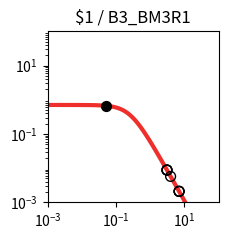

Reproduce this figure in Python. (Note: this script raises an exception after producing the figure.)
import matplotlib.pyplot as plt
import matplotlib.ticker as ticker
import numpy as np

fig, ax = plt.subplots(figsize=(2.5,2.5))

plt.xlim(1.000000e-03, 1.000000e+02)
plt.ylim(1.000000e-03, 1.000000e+02)

x = np.array([1.000000e-03,1.122018e-03,1.258925e-03,1.412538e-03,1.584893e-03,1.778279e-03,1.995262e-03,2.238721e-03,2.511886e-03,2.818383e-03,3.162278e-03,3.548134e-03,3.981072e-03,4.466836e-03,5.011872e-03,5.623413e-03,6.309573e-03,7.079458e-03,7.943282e-03,8.912509e-03,1.000000e-02,1.122018e-02,1.258925e-02,1.412538e-02,1.584893e-02,1.778279e-02,1.995262e-02,2.238721e-02,2.511886e-02,2.818383e-02,3.162278e-02,3.548134e-02,3.981072e-02,4.466836e-02,5.011872e-02,5.623413e-02,6.309573e-02,7.079458e-02,7.943282e-02,8.912509e-02,1.000000e-01,1.122018e-01,1.258925e-01,1.412538e-01,1.584893e-01,1.778279e-01,1.995262e-01,2.238721e-01,2.511886e-01,2.818383e-01,3.162278e-01,3.548134e-01,3.981072e-01,4.466836e-01,5.011872e-01,5.623413e-01,6.309573e-01,7.079458e-01,7.943282e-01,8.912509e-01,1.000000e+00,1.122018e+00,1.258925e+00,1.412538e+00,1.584893e+00,1.778279e+00,1.995262e+00,2.238721e+00,2.511886e+00,2.818383e+00,3.162278e+00,3.548134e+00,3.981072e+00,4.466836e+00,5.011872e+00,5.623413e+00,6.309573e+00,7.079458e+00,7.943282e+00,8.912509e+00,1.000000e+01,1.122018e+01,1.258925e+01,1.412538e+01,1.584893e+01,1.778279e+01,1.995262e+01,2.238721e+01,2.511886e+01,2.818383e+01,3.162278e+01,3.548134e+01,3.981072e+01,4.466836e+01,5.011872e+01,5.623413e+01,6.309573e+01,7.079458e+01,7.943282e+01,8.912509e+01,1.000000e+02,])
y = np.array([7.039624e-01,7.039539e-01,7.039435e-01,7.039308e-01,7.039152e-01,7.038960e-01,7.038726e-01,7.038438e-01,7.038086e-01,7.037654e-01,7.037124e-01,7.036475e-01,7.035680e-01,7.034705e-01,7.033511e-01,7.032048e-01,7.030256e-01,7.028060e-01,7.025370e-01,7.022076e-01,7.018042e-01,7.013104e-01,7.007061e-01,6.999667e-01,6.990626e-01,6.979576e-01,6.966079e-01,6.949606e-01,6.929520e-01,6.905058e-01,6.875308e-01,6.839190e-01,6.795434e-01,6.742557e-01,6.678855e-01,6.602396e-01,6.511032e-01,6.402435e-01,6.274165e-01,6.123781e-01,5.949003e-01,5.747918e-01,5.519245e-01,5.262616e-01,4.978853e-01,4.670188e-01,4.340362e-01,3.994566e-01,3.639182e-01,3.281349e-01,2.928403e-01,2.587289e-01,2.264029e-01,1.963350e-01,1.688485e-01,1.441177e-01,1.221821e-01,1.029712e-01,8.633265e-02,7.206030e-02,5.991854e-02,4.966183e-02,4.104893e-02,3.385251e-02,2.786468e-02,2.289979e-02,1.879494e-02,1.540925e-02,1.262222e-02,1.033171e-02,8.451770e-03,6.910492e-03,5.648001e-03,4.614631e-03,3.769307e-03,3.078152e-03,2.513274e-03,2.051755e-03,1.674784e-03,1.366939e-03,1.115589e-03,9.103976e-04,7.429071e-04,6.062042e-04,4.946384e-04,4.035934e-04,3.292986e-04,2.686750e-04,2.192087e-04,1.788474e-04,1.459160e-04,1.190473e-04,9.712547e-05,7.923995e-05,6.464772e-05,5.274248e-05,4.302952e-05,3.510520e-05,2.864016e-05,2.336569e-05,1.906256e-05,])
c = "#ee2f2b"

hi_x = np.array([5.155158e-02,])
hi_y = np.array([6.661393e-01,])
lo_x = np.array([3.092645e+00,6.988745e+00,3.092749e+00,6.988849e+00,3.947652e+00,3.076942e+00,6.973042e+00,])
lo_y = np.array([8.786881e-03,2.098933e-03,8.786368e-03,2.098878e-03,5.732122e-03,8.865321e-03,2.107272e-03,])

plt.loglog(x,y,lw=3,color=c)
plt.scatter(hi_x,hi_y,marker='o',s=50,color='black',zorder=10)
plt.scatter(lo_x,lo_y,marker='o',s=50,edgecolors='black',color='none',zorder=10)

plt.title("$1 / B3_BM3R1")

ax.xaxis.set_major_locator(ticker.LogLocator(numticks=3))
ax.yaxis.set_major_locator(ticker.LogLocator(numticks=3))

ax.set_aspect('equal')
plt.tight_layout()

plt.savefig("/content/output/0x20/response_plot_$1_B3_BM3R1.png", bbox_inches='tight')
